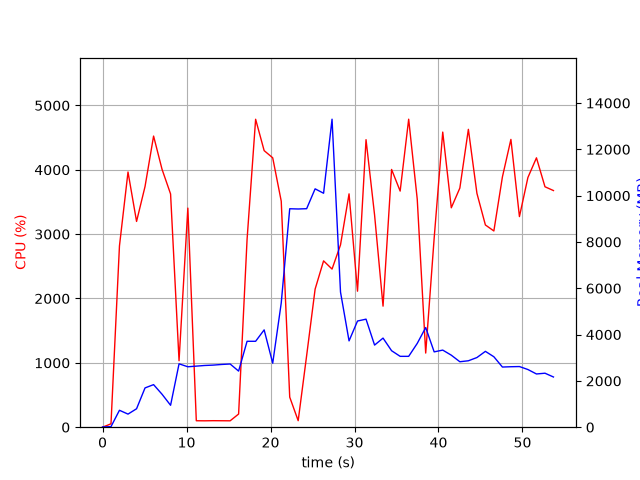

Source data for this figure (header and first rows):
elapsed_time, nproc, cpu, mem_real, mem_virtual
3.7670135498046875e-05, 1, 0.0, 9.633, 3185
1.006, 1, 52.7, 25.01, 51.22
2.014, 1, 2817, 730.8, 4904
3.032, 1, 3965, 565.7, 4920
4.05, 1, 3197, 796.3, 5504
5.059, 1, 3740, 1696, 6792
6.077, 1, 4524, 1838, 8328
7.086, 1, 4007, 1423, 8328
8.101, 1, 3624, 947.1, 9384
9.109, 1, 1033, 2737, 10752
10.16, 1, 3404, 2609, 10959
11.16, 1, 100.3, 2637, 10959
12.17, 1, 99.2, 2665, 10959
13.18, 1, 101.2, 2682, 10959
14.19, 1, 100.3, 2710, 10959
15.19, 1, 99.3, 2729, 10959
16.2, 1, 204.5, 2423, 10969
17.21, 1, 2918, 3710, 10969
18.23, 1, 4785, 3710, 10969
19.24, 1, 4298, 4202, 10969
20.26, 1, 4186, 2764, 10969
21.28, 1, 3512, 5365, 14211
22.29, 1, 467.3, 9434, 19331
23.29, 1, 101.2, 9424, 19331
24.3, 1, 1112, 9436, 19331
25.31, 1, 2146, 10294, 19494
26.32, 1, 2585, 10104, 25807
27.33, 1, 2457, 13301, 26011
28.33, 1, 2833, 5835, 26163
29.35, 1, 3626, 3728, 26171
30.36, 1, 2113, 4585, 26171
31.37, 1, 4468, 4666, 26171
32.39, 1, 3297, 3546, 26171
33.4, 1, 1881, 3848, 26171
34.42, 1, 4005, 3303, 26171
35.44, 1, 3669, 3060, 26253
36.45, 1, 4786, 3060, 26253
37.47, 1, 3544, 3618, 26253
38.48, 1, 1152, 4303, 26253
39.49, 1, 2939, 3253, 26253
40.51, 1, 4586, 3330, 26276
41.52, 1, 3409, 3110, 26276
42.54, 1, 3716, 2827, 26276
43.56, 1, 4628, 2869, 26276
44.58, 1, 3634, 3008, 26276
45.58, 1, 3142, 3275, 26276
46.59, 1, 3049, 3042, 26276
47.61, 1, 3889, 2598, 26284
48.62, 1, 4472, 2612, 26284
49.64, 1, 3273, 2619, 26284
50.65, 1, 3880, 2491, 26294
51.66, 1, 4186, 2299, 26294
52.68, 1, 3736, 2332, 26294
53.69, 1, 3677, 2168, 26316
